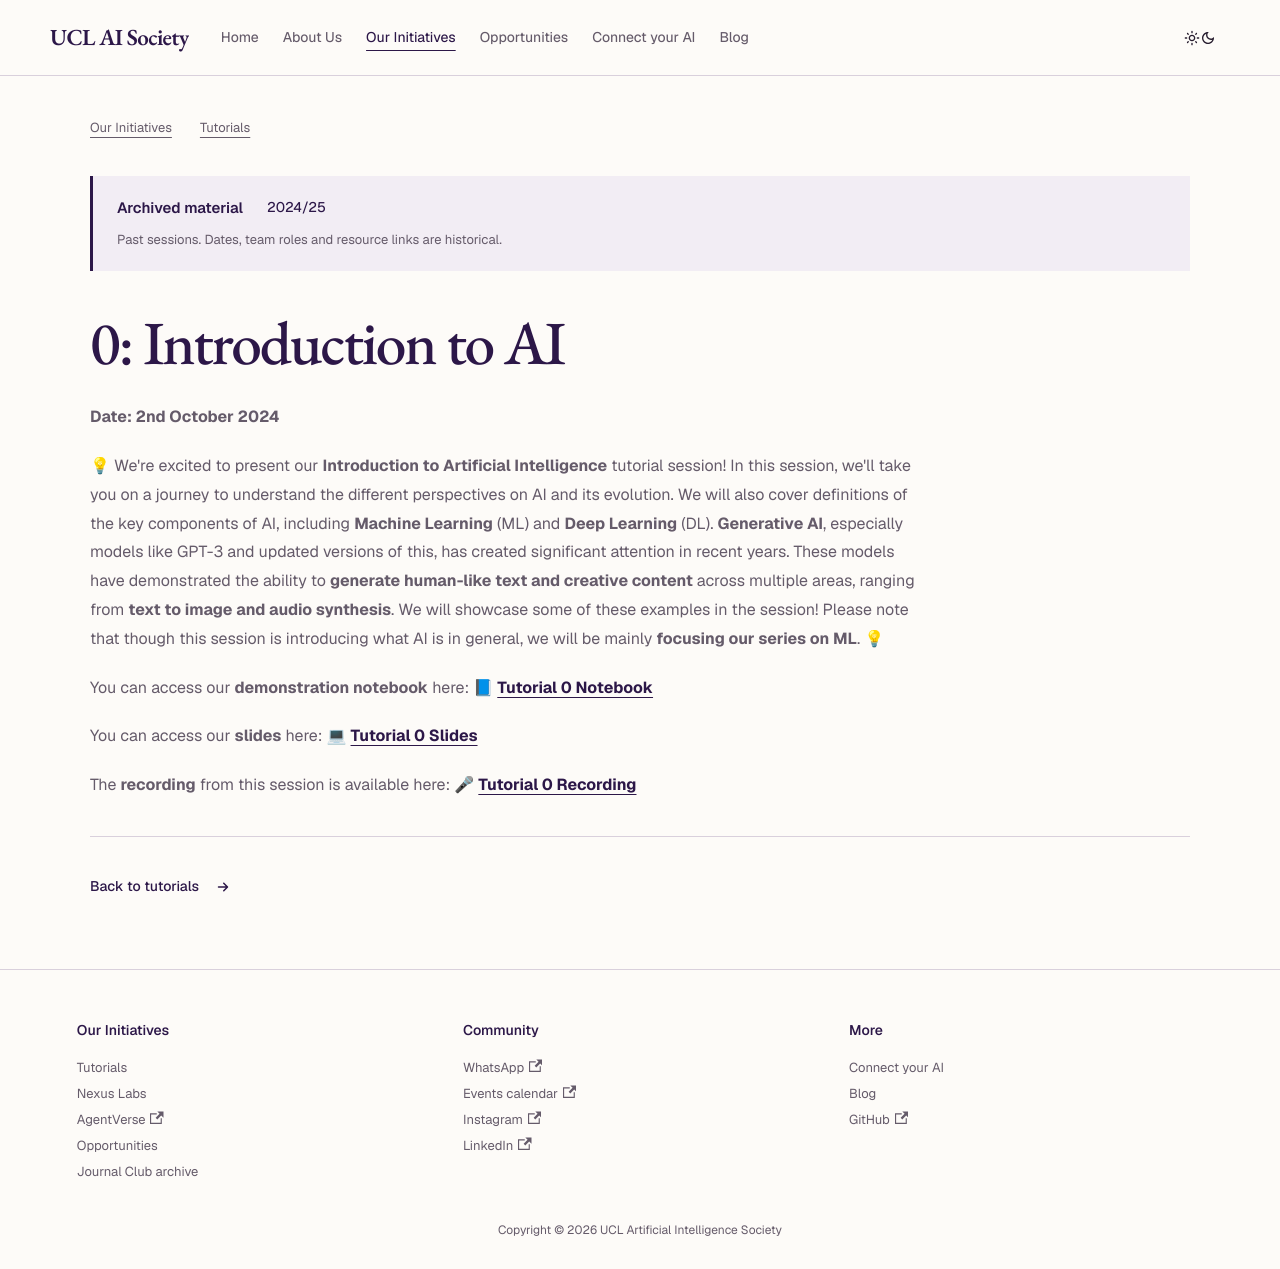

repository: UCLAIS/UCLAIS.github.io · page: our-initiatives/tutorials/2024-2025/intro-to-ai/index.html · generator: docusaurus

---
sidebar_position: 2
---

# 0: Introduction to AI

**Date: 2nd October 2024**

💡 We're excited to present our **Introduction to Artificial Intelligence** tutorial session! In this session, we'll take you on a journey to understand the different perspectives on AI and its evolution. We will also cover definitions of the key components of AI, including **Machine Learning** (ML) and **Deep Learning** (DL). **Generative AI**, especially models like GPT-3 and updated versions of this, has created significant attention in recent years. These models have demonstrated the ability to **generate human-like text and creative content** across multiple areas, ranging from **text to image and audio synthesis**. We will showcase some of these examples in the session! Please note that though this session is introducing what AI is in general, we will be mainly **focusing our series on ML**. 💡

You can access our **demonstration notebook** here: 📘 [**Tutorial 0 Notebook**](https://github.com/UCLAIS/ml-tutorials-season-5/blob/main/week-0/ai_code_examples.ipynb)

You can access our **slides** here: 💻 [**Tutorial 0 Slides**](https://www.canva.com/design/DAGSEETkOlo/6odBSGgHuNmrCqUAUwCbAA/view?utm_content=DAGSEETkOlo&utm_campaign=designshare&utm_medium=link&utm_source=editor)

The **recording** from this session is available here: 🎤 [**Tutorial 0 Recording**](https://youtu.be/3E5aampSpvc)
